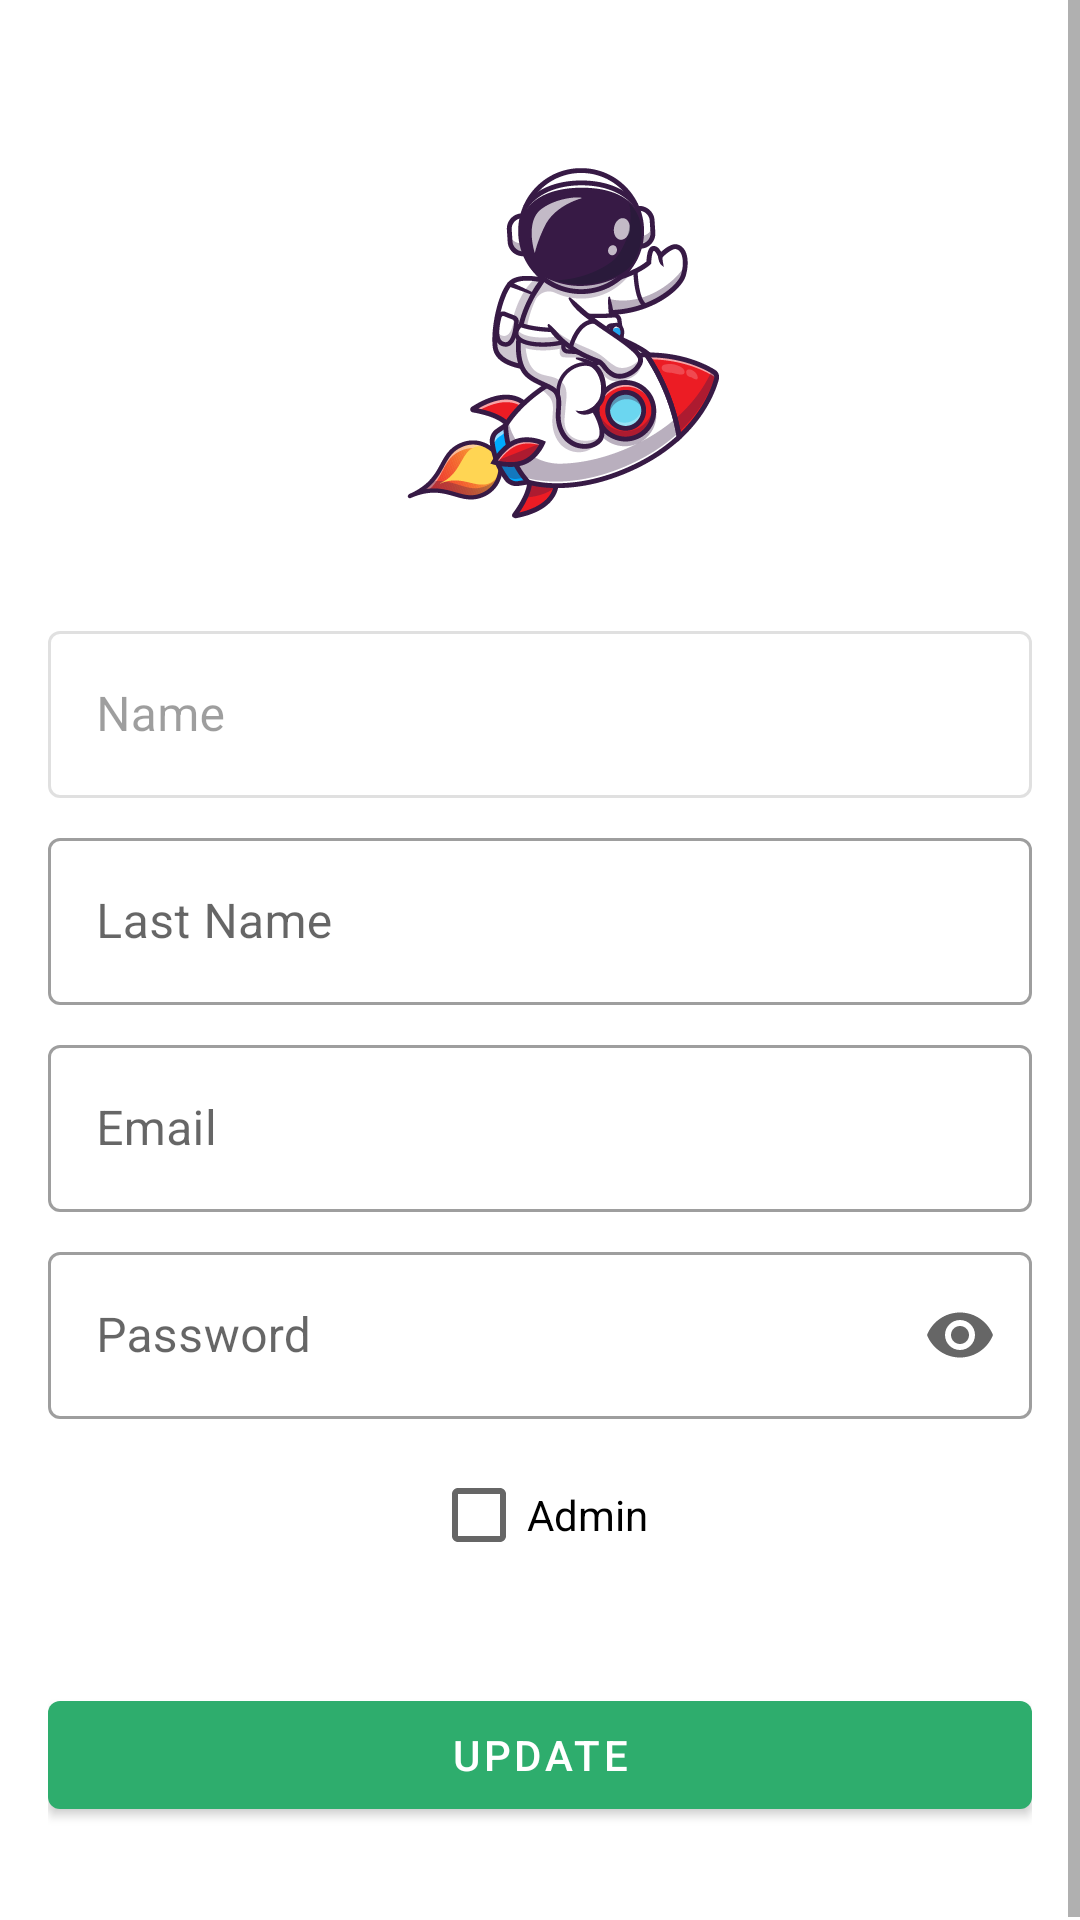

This screen was rendered from an Android layout file. Write that file and the resources it references.
<!-- AndroidManifest.xml: application theme Theme.FirstAnimations -->
<!-- res/layout/activity_update_user.xml -->
<?xml version="1.0" encoding="utf-8"?>
<ScrollView xmlns:android="http://schemas.android.com/apk/res/android"
    xmlns:app="http://schemas.android.com/apk/res-auto"
    xmlns:tools="http://schemas.android.com/tools"
    android:layout_width="match_parent"
    android:layout_height="match_parent"
    tools:context=".UpdateUserActivity">

    <androidx.constraintlayout.widget.ConstraintLayout
        android:layout_width="match_parent"
        android:layout_height="wrap_content">

        <ImageView
            android:id="@+id/imgLogo"
            android:layout_width="wrap_content"
            android:layout_height="wrap_content"
            android:layout_marginTop="56dp"
            android:src="@drawable/astronauta"
            app:layout_constraintEnd_toEndOf="parent"
            app:layout_constraintHorizontal_bias="0.53"
            app:layout_constraintStart_toStartOf="parent"
            app:layout_constraintTop_toTopOf="parent" />

        <LinearLayout
            android:layout_width="match_parent"
            android:layout_height="wrap_content"
            android:layout_marginStart="16dp"
            android:layout_marginTop="32dp"
            android:layout_marginEnd="16dp"
            android:orientation="vertical"
            app:layout_constraintEnd_toEndOf="parent"
            app:layout_constraintStart_toStartOf="parent"
            app:layout_constraintTop_toBottomOf="@id/imgLogo">


            <com.google.android.material.textfield.TextInputLayout
                android:id="@+id/nameTIL"
                style="@style/Widget.MaterialComponents.TextInputLayout.OutlinedBox"
                android:layout_width="match_parent"
                android:layout_height="wrap_content"
                android:layout_marginBottom="8dp"
                android:hint="Name"
                app:layout_constraintEnd_toEndOf="parent"
                app:layout_constraintStart_toStartOf="parent"
                android:enabled="false"
                app:startIconDrawable="@drawable/ic_baseline_person_outline_24">

                <com.google.android.material.textfield.TextInputEditText
                    android:id="@+id/nameEdt"
                    android:layout_width="match_parent"
                    android:layout_height="wrap_content" />
            </com.google.android.material.textfield.TextInputLayout>


            <com.google.android.material.textfield.TextInputLayout
                android:id="@+id/lastNameTIL"
                style="@style/Widget.MaterialComponents.TextInputLayout.OutlinedBox"
                android:layout_width="match_parent"
                android:layout_height="wrap_content"
                android:layout_marginBottom="8dp"
                android:hint="Last Name"
                app:layout_constraintEnd_toEndOf="parent"
                app:layout_constraintStart_toStartOf="parent"
                app:layout_constraintTop_toBottomOf="@id/nameTIL"
                app:startIconDrawable="@drawable/ic_baseline_person_outline_24">

                <com.google.android.material.textfield.TextInputEditText
                    android:id="@+id/lastNameEdt"
                    android:layout_width="match_parent"
                    android:layout_height="wrap_content" />

            </com.google.android.material.textfield.TextInputLayout>

            <com.google.android.material.textfield.TextInputLayout
                android:id="@+id/emailTIL"
                style="@style/Widget.MaterialComponents.TextInputLayout.OutlinedBox"
                android:layout_width="match_parent"
                android:layout_height="wrap_content"
                android:layout_marginBottom="8dp"
                android:hint="Email"
                app:layout_constraintEnd_toEndOf="parent"
                app:layout_constraintStart_toStartOf="parent"
                app:layout_constraintTop_toBottomOf="@id/lastNameTIL"
                app:startIconDrawable="@drawable/ic_baseline_person_outline_24">

                <com.google.android.material.textfield.TextInputEditText
                    android:id="@+id/emailEdt"
                    android:inputType="textEmailAddress"
                    android:layout_width="match_parent"
                    android:enabled="false"
                    android:layout_height="wrap_content" />

            </com.google.android.material.textfield.TextInputLayout>

            <com.google.android.material.textfield.TextInputLayout
                android:id="@+id/passwordTIL"
                style="@style/Widget.MaterialComponents.TextInputLayout.OutlinedBox"
                android:layout_width="match_parent"
                android:layout_height="wrap_content"
                android:layout_marginBottom="8dp"
                android:hint="Password"
                app:layout_constraintEnd_toEndOf="parent"
                app:layout_constraintStart_toStartOf="parent"
                app:layout_constraintTop_toBottomOf="@id/lastNameTIL"
                app:endIconMode="password_toggle"
                app:startIconDrawable="@drawable/ic_baseline_person_outline_24">

                <com.google.android.material.textfield.TextInputEditText
                    android:id="@+id/passwordEdt"
                    android:layout_width="match_parent"
                    android:inputType="textPassword"
                    android:layout_height="wrap_content" />

            </com.google.android.material.textfield.TextInputLayout>

            <CheckBox
                android:id="@+id/checkBox"
                android:layout_width="wrap_content"
                android:layout_height="0dp"
                android:layout_gravity="center"
                android:layout_weight="1"
                android:text="Admin" />


            <com.google.android.material.button.MaterialButton
                android:id="@+id/btnUpdate"
                android:layout_width="match_parent"
                android:layout_height="wrap_content"
                android:layout_marginTop="32dp"
                android:layout_marginBottom="32dp"
                android:text="Update" />
        </LinearLayout>
    </androidx.constraintlayout.widget.ConstraintLayout>

</ScrollView>
<!-- resources referenced by this layout -->
<resources>
  <!-- drawable astronauta: png bitmap (drawable-xxhdpi, 34697 bytes) -->
  <style name="Theme.FirstAnimations" parent="Theme.MaterialComponents.DayNight.DarkActionBar">
          
          <item name="colorPrimary">@color/purple_500</item>
          <item name="colorPrimaryVariant">@color/purple_700</item>
          <item name="colorOnPrimary">@color/white</item>
          
          <item name="colorSecondary">@color/teal_200</item>
          <item name="colorSecondaryVariant">@color/teal_700</item>
          <item name="colorOnSecondary">@color/black</item>
          
          <item name="android:statusBarColor" tools:targetApi="l">?attr/colorPrimaryVariant</item>
          
  
      </style>
  <color name="purple_500">#2EAD6D</color>
  <color name="purple_700">#132551</color>
  <color name="white">#FFFFFFFF</color>
  <color name="teal_200">#D81B60</color>
  <color name="teal_700">#FF018786</color>
  <color name="black">#FF000000</color>
</resources>
